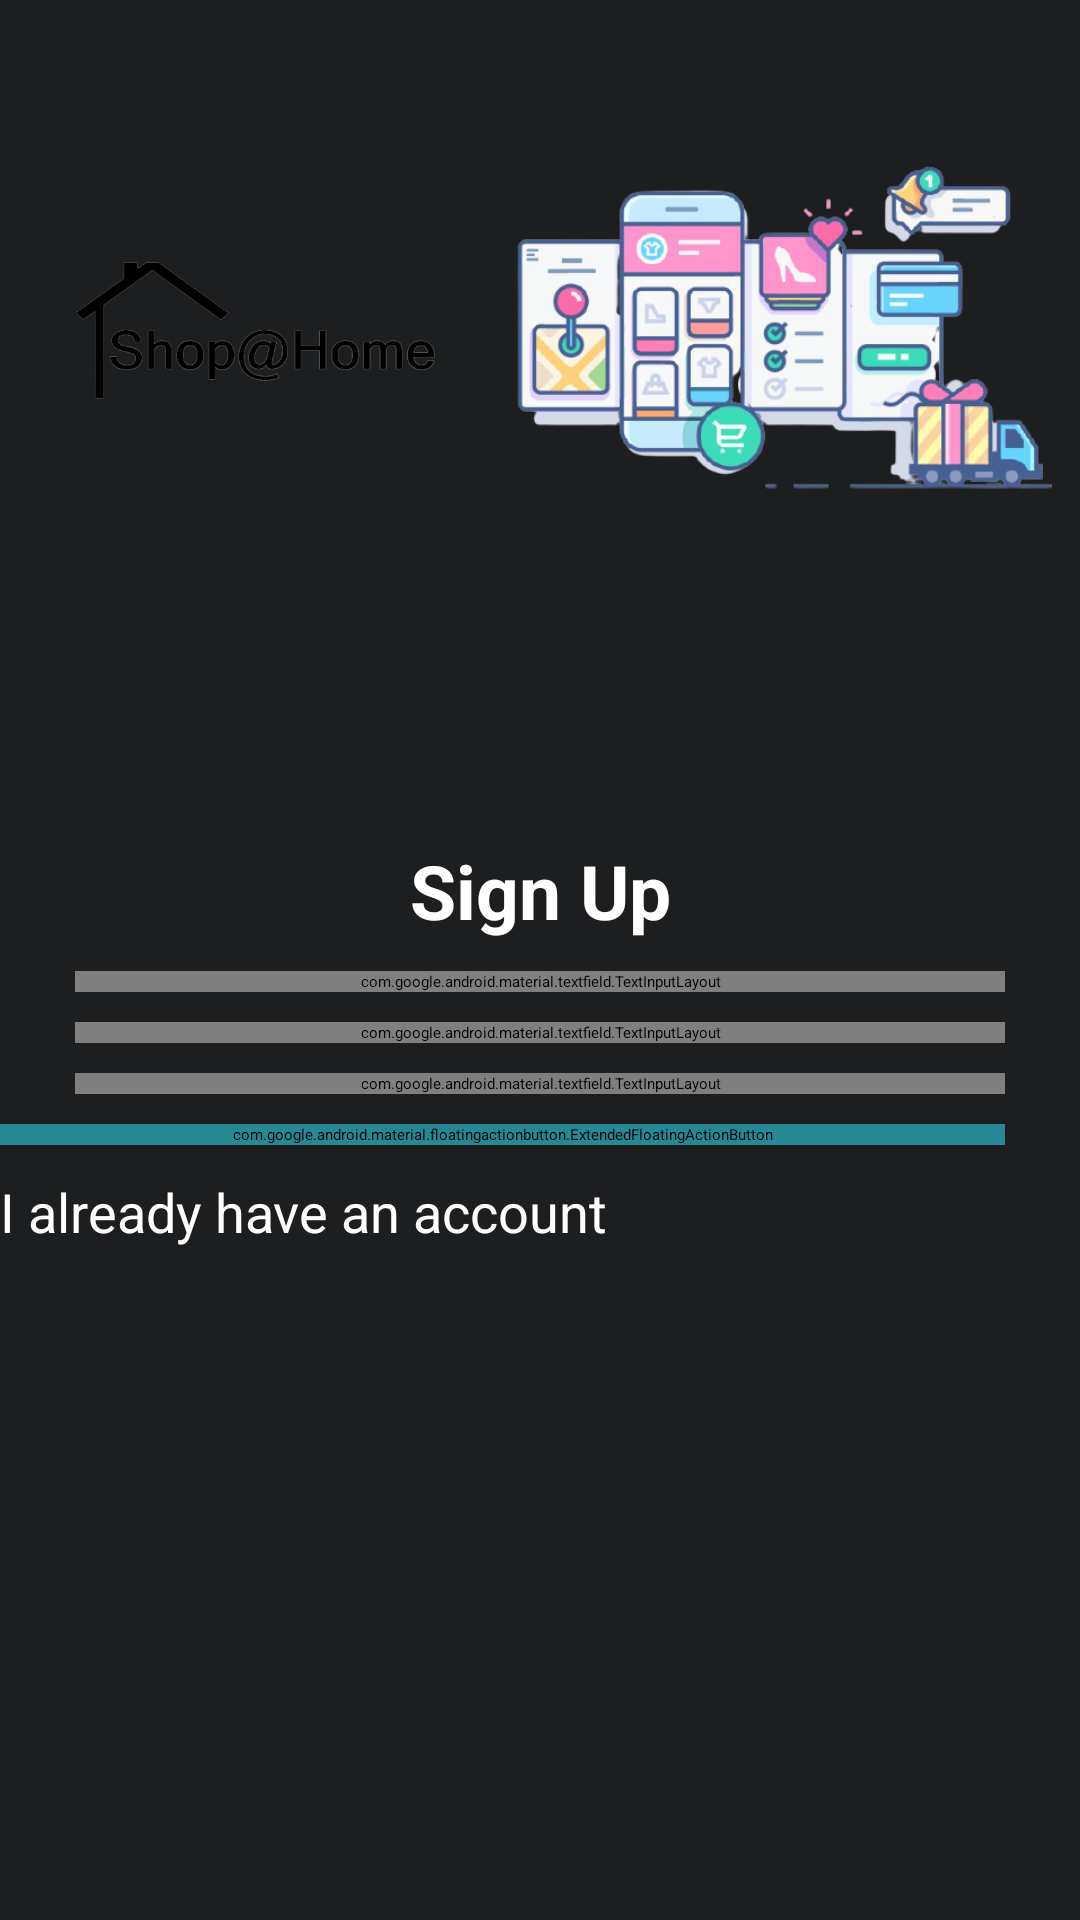

Reconstruct the res/layout file that produces this screen, plus the resources it refers to.
<!-- AndroidManifest.xml: application theme Theme.ShopAtHome -->
<!-- res/layout/activity_register.xml -->
<RelativeLayout xmlns:android="http://schemas.android.com/apk/res/android"
    xmlns:app="http://schemas.android.com/apk/res-auto"
    xmlns:tools="http://schemas.android.com/tools"
    android:layout_width="match_parent"
    android:layout_height="wrap_content"
    tools:context=".MainActivity"
    android:background="#1d1e20">

    <ScrollView
        android:layout_width="match_parent"
        android:layout_height="match_parent">

        <RelativeLayout
            android:layout_width="match_parent"
            android:layout_height="match_parent"
            tools:ignore="ScrollViewSize">

            <ImageView
                android:id="@+id/logo"
                android:layout_width="120dp"
                android:layout_height="70dp"
                android:layout_alignTop="@id/shop"
                android:layout_alignBottom="@+id/shop"
                android:layout_alignParentStart="true"
                android:layout_marginStart="25dp"
                android:layout_marginLeft="25dp"
                android:layout_marginTop="20dp"
                android:layout_marginBottom="20dp"
                android:contentDescription="@string/logo"
                android:src="@drawable/logo"
                app:tint="#FFFFFF" />

            <ImageView
                android:id="@+id/shop"
                android:layout_width="260dp"
                android:layout_height="200dp"
                android:layout_alignParentTop="true"
                android:layout_alignParentEnd="true"
                android:layout_marginTop="10dp"
                android:layout_marginEnd="-32dp"
                android:layout_marginBottom="10dp"
                android:contentDescription="@string/logo"
                android:src="@drawable/home" />

            <TextView
                android:id="@+id/sign"
                android:layout_width="match_parent"
                android:layout_height="wrap_content"
                android:layout_below="@id/shop"
                android:layout_centerHorizontal="true"
                android:layout_marginLeft="25dp"
                android:layout_marginTop="50dp"
                android:layout_marginRight="25dp"
                android:padding="10dp"
                android:text="Sign Up"
                android:textAlignment="center"
                android:textColor="#FFFFFF"
                android:textSize="25sp"
                android:textStyle="bold" />

            <com.google.android.material.floatingactionbutton.ExtendedFloatingActionButton
                android:id="@+id/reg"
                android:layout_width="match_parent"
                android:layout_height="wrap_content"
                android:layout_below="@id/editText3"
                android:layout_alignParentStart="true"
                android:layout_alignParentEnd="true"
                android:layout_marginLeft="25dp"
                android:layout_marginEnd="25dp"
                android:layout_marginRight="25dp"
                android:layout_marginBottom="10dp"
                android:text="Sign Up"
                android:gravity="center"
                android:backgroundTint="@color/green"
                android:textColor="@color/white"
                android:textAllCaps="false"
                android:textSize="18sp" />

            <androidx.appcompat.widget.AppCompatButton
                android:id="@+id/Acc"
                android:layout_width="wrap_content"
                android:layout_height="wrap_content"
                android:layout_below="@id/reg"
                android:layout_alignParentStart="true"
                android:layout_alignParentEnd="true"
                android:layout_marginLeft="25dp"
                android:layout_marginEnd="25dp"
                android:layout_marginRight="25dp"
                android:layout_marginBottom="10dp"
                android:background="@null"
                android:text="I already have an account"
                android:textAllCaps="false"
                android:textColor="#FFFFFF"
                android:textSize="18sp" />

            <com.google.android.material.textfield.TextInputLayout
                android:id="@+id/editText2"
                style="@style/Widget.MaterialComponents.TextInputLayout.OutlinedBox"
                android:layout_width="fill_parent"
                android:layout_height="wrap_content"
                android:layout_below="@id/editText1"
                android:layout_alignParentStart="true"
                android:layout_alignParentLeft="true"
                android:layout_marginLeft="25dp"
                android:layout_marginRight="25dp"
                android:layout_marginBottom="10dp"
                android:elevation="2dp"
                android:hint="@string/password"
                android:textColorHint="#FFFFFF"
                app:boxStrokeColor="#FFFFFF"
                app:boxStrokeErrorColor="#FFFFFF"
                app:errorTextColor="#FFFFFF"
                app:hintTextColor="#FFFFFF"
                app:passwordToggleEnabled="true">

                <com.google.android.material.textfield.TextInputEditText
                    android:layout_width="match_parent"
                    android:layout_height="wrap_content"
                    android:inputType="textPassword"
                    android:textColor="#FFFFFF"
                    android:textCursorDrawable="@null" />

            </com.google.android.material.textfield.TextInputLayout>

            <com.google.android.material.textfield.TextInputLayout
                android:id="@+id/editText1"
                style="@style/Widget.MaterialComponents.TextInputLayout.OutlinedBox"
                android:layout_width="fill_parent"
                android:layout_height="wrap_content"
                android:layout_below="@id/sign"
                android:layout_marginLeft="25dp"
                android:layout_marginRight="25dp"
                android:layout_marginBottom="10dp"
                android:elevation="2dp"
                android:focusable="true"
                android:hint="@string/email"
                android:textColorHint="#FFFFFF"
                app:boxStrokeColor="#FFFFFF"
                app:boxStrokeErrorColor="#FFFFFF"
                app:errorTextColor="#FFFFFF"
                app:hintTextColor="#FFFFFF">
                <com.google.android.material.textfield.TextInputEditText
                    android:layout_width="match_parent"
                    android:layout_height="wrap_content"
                    android:inputType="text"
                    android:textColor="#FFFFFF"
                    android:textColorHighlight="#3343A7"
                    android:textCursorDrawable="@null" />
            </com.google.android.material.textfield.TextInputLayout>

            <com.google.android.material.textfield.TextInputLayout
                android:id="@+id/editText3"
                style="@style/Widget.MaterialComponents.TextInputLayout.OutlinedBox"
                android:layout_width="fill_parent"
                android:layout_height="wrap_content"
                android:layout_below="@id/editText2"
                android:layout_alignParentStart="true"
                android:layout_alignParentLeft="true"
                android:layout_marginLeft="25dp"
                android:layout_marginRight="25dp"
                android:layout_marginBottom="10dp"
                android:hint="Confirm Password"
                android:textColorHint="#FFFFFF"
                app:boxStrokeColor="#FFFFFF"
                app:boxStrokeErrorColor="#FFFFFF"
                app:errorTextColor="#FFFFFF"
                app:hintTextColor="#FFFFFF"
                app:passwordToggleEnabled="true">
                <com.google.android.material.textfield.TextInputEditText
                    android:layout_width="match_parent"
                    android:layout_height="wrap_content"
                    android:inputType="textPassword"
                    android:textColor="#FFFFFF"
                    android:textColorHighlight="#3343A7"
                    android:textCursorDrawable="@null" />
            </com.google.android.material.textfield.TextInputLayout>
        </RelativeLayout>
    </ScrollView>
</RelativeLayout>
<!-- resources referenced by this layout -->
<resources>
  <color name="green">#268895</color>
  <color name="white">#FFFFFF</color>
  <!-- drawable home: png bitmap (drawable, 139473 bytes) -->
  <!-- drawable logo: png bitmap (drawable, 25559 bytes) -->
  <string name="email">Email</string>
  <string name="logo">Logo</string>
  <string name="password">Password</string>
  <style name="Theme.ShopAtHome" parent="Theme.MaterialComponents.DayNight.NoActionBar">
          <item name="android:windowLightStatusBar">false</item>
          <item name="color">@color/main</item>
          
          <item name="android:statusBarColor" tools:targetApi="l">?attr/color</item>
          
          <item name="android:textColorPrimary">#FFFFFF</item>
      </style>
  <color name="main">#1d1e20</color>
</resources>
